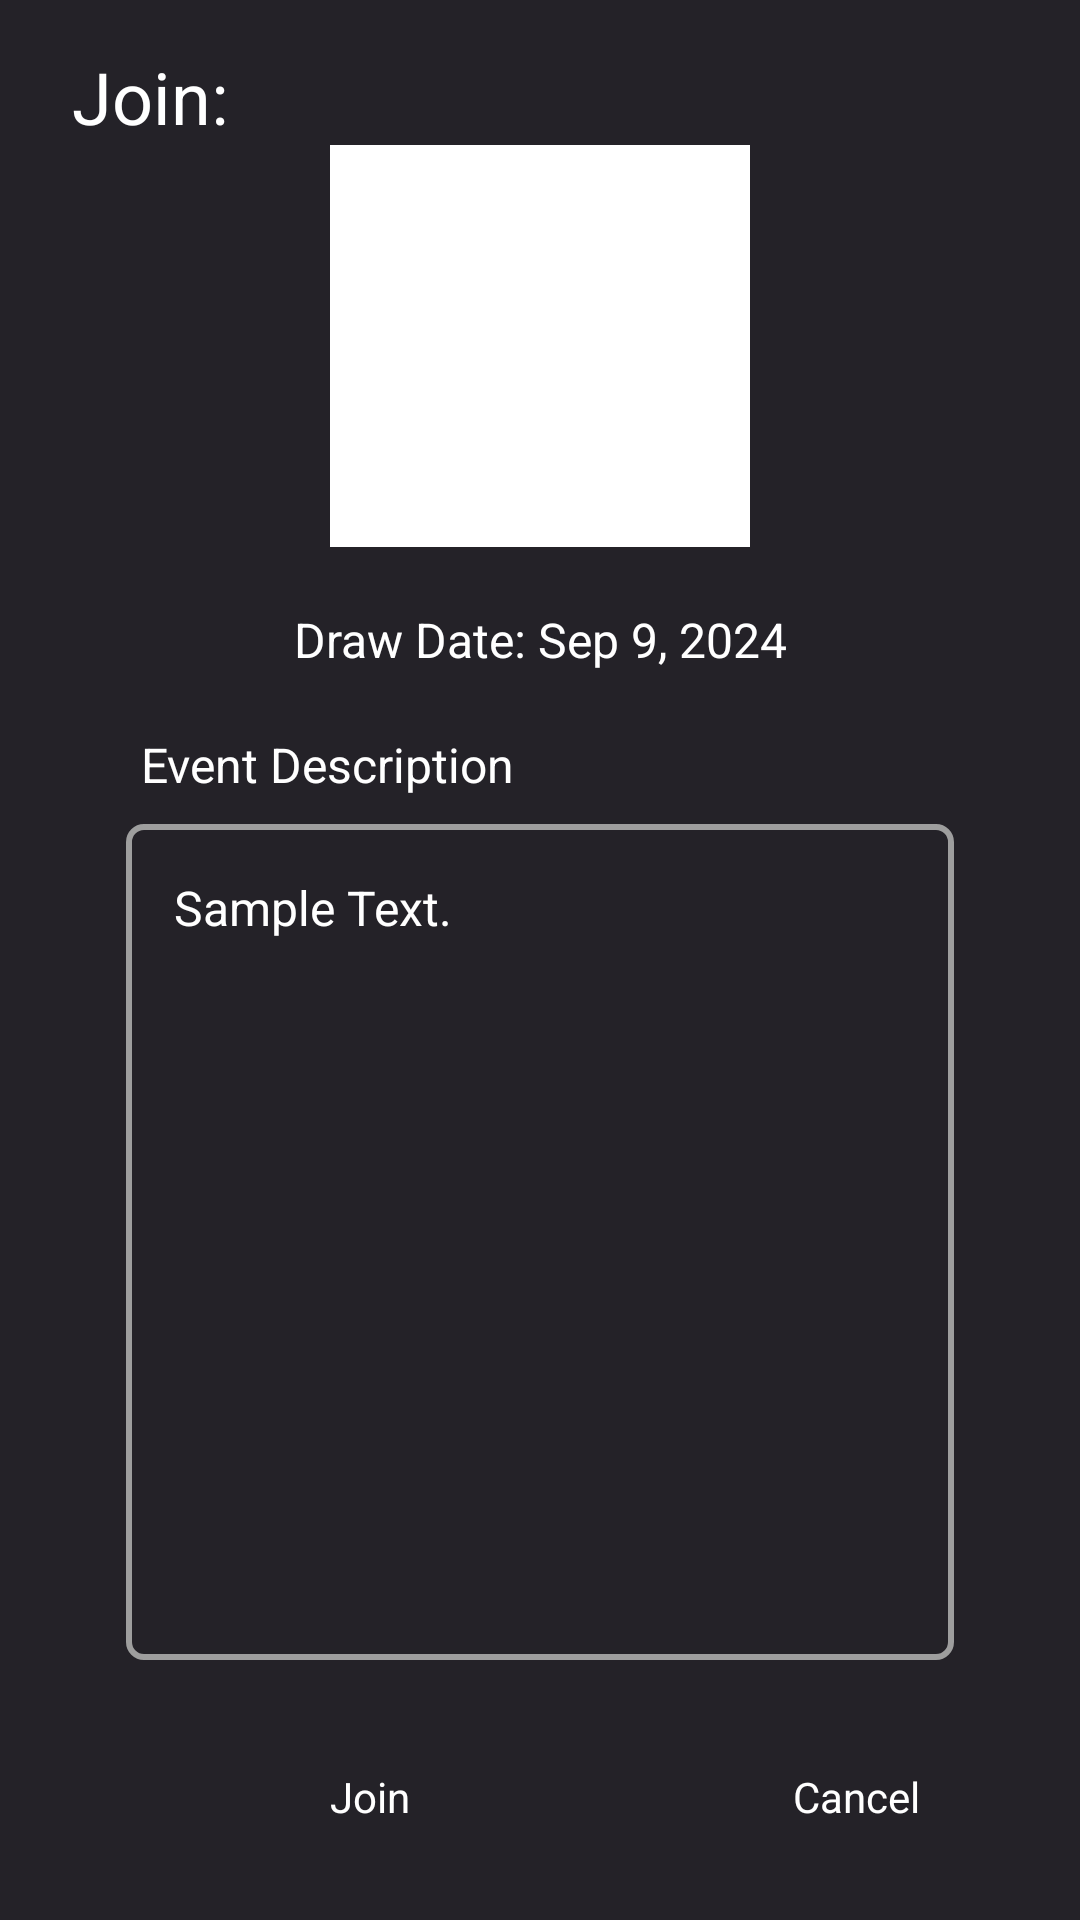

Produce the Android XML layout that renders to this screen, including the resource entries it uses.
<!-- AndroidManifest.xml: application theme Theme.Oblong -->
<!-- res/layout/activity_join_event.xml -->
<?xml version="1.0" encoding="utf-8"?>
<androidx.constraintlayout.widget.ConstraintLayout xmlns:android="http://schemas.android.com/apk/res/android"
    xmlns:app="http://schemas.android.com/apk/res-auto"
    android:id="@+id/main"
    android:layout_width="match_parent"
    android:layout_height="match_parent">

    <LinearLayout
        android:layout_width="match_parent"
        android:layout_height="match_parent"
        android:background="@color/background"
        android:orientation="vertical">

        <LinearLayout
            android:layout_width="match_parent"
            android:layout_height="match_parent"
            android:orientation="vertical">

            <TextView
                android:id="@+id/activity_join_event_banner_1"
                android:layout_width="match_parent"
                android:layout_height="wrap_content"
                android:layout_marginHorizontal="24dp"
                android:paddingTop="16dp"
                android:text="Join:"

                android:textColor="@color/white"
                android:textSize="24sp" />

            <TextView
                android:id="@+id/activity_join_event_banner_2"
                android:layout_width="match_parent"
                android:layout_height="wrap_content"
                android:layout_marginHorizontal="24dp"
                android:layout_weight="1"
                android:text="EVENT NAME"
                android:textColor="@color/white"
                android:textSize="45sp" />

            <LinearLayout
                android:id="@+id/join_event_imageView_layout"
                android:layout_width="match_parent"
                android:layout_height="134dp"
                android:layout_marginHorizontal="110dp"
                android:layout_marginBottom="20dp"
                android:background="#FFFFFF"
                android:orientation="vertical">

                <ImageView
                    android:id="@+id/join_event_imageView"
                    android:layout_width="match_parent"
                    android:layout_height="match_parent"
                    app:srcCompat="@android:drawable/ic_menu_gallery" />
            </LinearLayout>

            <TextView
                android:id="@+id/join_event_draw_date"
                android:layout_width="match_parent"
                android:layout_height="wrap_content"
                android:layout_marginBottom="20dp"
                android:gravity="center"
                android:text="Draw Date: Sep 9, 2024"
                android:textAlignment="center"
                android:textColor="@color/white"
                android:textSize="16sp" />

            <TextView
                android:id="@+id/join_event_event_description"
                android:layout_width="wrap_content"
                android:layout_height="wrap_content"
                android:layout_marginStart="47dp"
                android:layout_marginBottom="9dp"
                android:text="Event Description"
                android:textColor="@color/white"
                android:textSize="16sp" />

            <LinearLayout
                android:id="@+id/event_description_box"
                android:layout_width="match_parent"
                android:layout_height="wrap_content"
                android:layout_marginHorizontal="42dp"
                android:layout_marginBottom="22dp"
                android:background="@drawable/edit_text_background"
                android:orientation="vertical"
                android:paddingHorizontal="16dp"
                android:paddingTop="17dp"

                android:paddingBottom="240dp">

                <TextView
                    android:id="@+id/activity_join_event_event_description"
                    android:layout_width="wrap_content"
                    android:layout_height="wrap_content"
                    android:text="Sample Text."
                    android:textColor="@color/white"
                    android:textSize="16sp" />
            </LinearLayout>

            <LinearLayout
                android:id="@+id/join_event_buttons_layout"
                android:layout_width="match_parent"
                android:layout_height="wrap_content"
                android:layout_marginHorizontal="42dp"
                android:gravity="center_vertical"
                android:orientation="horizontal"
                android:paddingBottom="40dp">

                <Button
                    android:id="@+id/join_event_join_button"
                    android:layout_width="163dp"
                    android:layout_height="wrap_content"
                    android:backgroundTint="#676FFF"
                    android:gravity="center"
                    android:paddingVertical="14dp"
                    android:text="Join"
                    android:textColor="#FFFFFF"
                    android:textSize="14sp" />

                <View
                    android:layout_width="0dp"
                    android:layout_height="0dp"
                    android:layout_weight="1" />

                <Button
                    android:id="@+id/join_event_cancel_button"
                    android:layout_width="161dp"
                    android:layout_height="wrap_content"
                    android:backgroundTint="#676FFF"
                    android:gravity="center"
                    android:paddingVertical="14dp"
                    android:text="Cancel"
                    android:textColor="#FFFFFF"
                    android:textSize="14sp" />
            </LinearLayout>
        </LinearLayout>
    </LinearLayout>
</androidx.constraintlayout.widget.ConstraintLayout>
<!-- resources referenced by this layout -->
<resources>
  <color name="background">#FF242228</color>
  <color name="white">#FFFFFFFF</color>
  <!-- drawable edit_text_background (drawable) -->
  <?xml version="1.0" encoding="utf-8"?>
  <selector xmlns:android="http://schemas.android.com/apk/res/android">
      <item>
          <shape android:shape="rectangle">
              <solid android:color="@color/zxing_transparent"/>
              <corners android:radius="5dp"/>
              <stroke android:width="2dp" android:color="@color/secondary_text"/>
  
          </shape>
      </item>
  
  </selector>
  <color name="secondary_text">#FF9E9E9E</color>
</resources>
